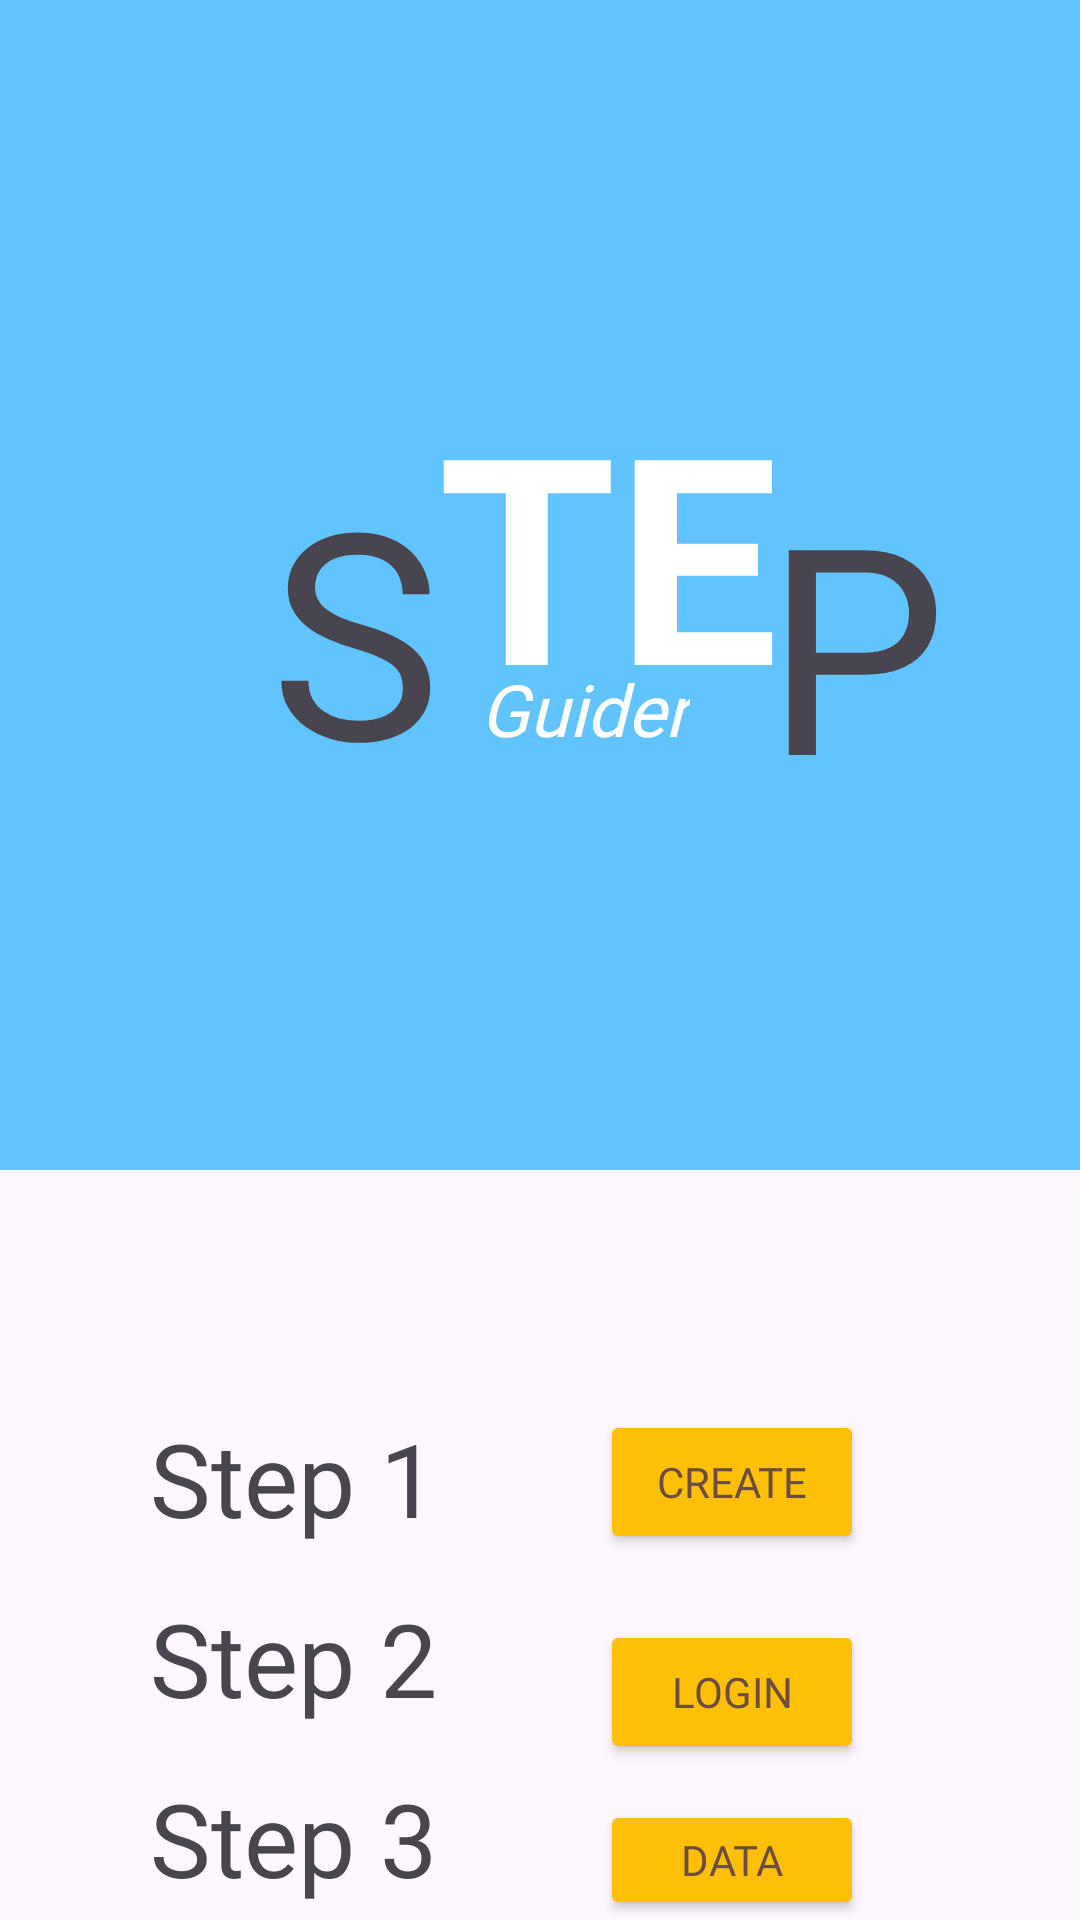

This screen was rendered from an Android layout file. Write that file and the resources it references.
<!-- AndroidManifest.xml: application theme Theme.MultipleActivityHandling -->
<!-- res/layout/activity_main.xml -->
<?xml version="1.0" encoding="utf-8"?>
<RelativeLayout xmlns:android="http://schemas.android.com/apk/res/android"
    xmlns:app="http://schemas.android.com/apk/res-auto"
    xmlns:tools="http://schemas.android.com/tools"
    android:layout_width="match_parent"
    android:layout_height="match_parent"
    tools:context=".MainActivity">

    <View
        android:id="@+id/view"
        android:layout_width="428dp"
        android:layout_height="390dp"
        android:background="#61C4FF"
        tools:layout_editor_absoluteX="-3dp"
        tools:layout_editor_absoluteY="-16dp"
        tools:ignore="MissingConstraints,VisualLintBounds" />

    <ImageView
        android:id="@+id/imageView2"
        android:layout_width="wrap_content"
        android:layout_height="wrap_content"
        android:layout_marginBottom="434dp"
        android:contentDescription="@string/Dummy"
        android:src="@drawable/f3"
        android:visibility="visible"
        app:srcCompat="@drawable/f3"
        tools:ignore="MissingConstraints,VisualLintBounds"
        tools:layout_editor_absoluteX="0dp"
        tools:layout_editor_absoluteY="-195dp"
        tools:srcCompat="@drawable/f3" />

    <TextView
        android:id="@+id/textView2"
        android:layout_width="wrap_content"
        android:layout_height="wrap_content"
        android:layout_marginLeft="90dp"
        android:layout_marginTop="145dp"
        android:text="S"
        android:textSize="96sp"
        tools:ignore="MissingConstraints"
        tools:layout_editor_absoluteX="95dp"
        tools:layout_editor_absoluteY="110dp" />

    <TextView
        android:id="@+id/textView9"
        android:layout_width="wrap_content"
        android:layout_height="wrap_content"
        android:layout_marginLeft="160dp"
        android:layout_marginTop="220dp"
        android:fontFamily="@font/aclonica"
        android:text="Guider"
        android:textColor="#FFFFFF"
        android:textSize="24sp"
        android:textStyle="italic"
        tools:ignore="MissingConstraints,TextContrastCheck,VisualLintOverlap"
        tools:layout_editor_absoluteX="168dp"
        tools:layout_editor_absoluteY="211dp" />

    <TextView
        android:id="@+id/textView5"
        android:layout_width="wrap_content"
        android:layout_height="wrap_content"
        android:layout_marginLeft="146dp"
        android:layout_marginTop="120dp"
        android:text="TE"
        android:textColor="#FFFFFF"
        android:textSize="96sp"
        android:textStyle="bold"
        tools:ignore="MissingConstraints,TextContrastCheck"
        tools:layout_editor_absoluteX="147dp"
        tools:layout_editor_absoluteY="110dp" />

    <TextView
        android:id="@+id/textView6"
        android:layout_width="wrap_content"
        android:layout_height="wrap_content"
        android:layout_marginLeft="255dp"
        android:layout_marginTop="150dp"
        android:text="P"
        android:textSize="96sp"
        tools:ignore="MissingConstraints"
        tools:layout_editor_absoluteX="256dp"
        tools:layout_editor_absoluteY="110dp" />

    <RelativeLayout
        android:layout_width="414dp"
        android:layout_height="353dp"
        android:layout_marginTop="400dp"
        tools:ignore="MissingConstraints,VisualLintBounds"
        tools:layout_editor_absoluteX="-3dp"
        tools:layout_editor_absoluteY="378dp">

        <Button
            android:id="@+id/dataBTN"
            android:layout_width="wrap_content"
            android:layout_height="wrap_content"
            android:layout_marginLeft="200dp"
            android:layout_marginTop="200dp"
            android:backgroundTint="@color/main"
            android:fontFamily="@font/amarante"
            android:text="Data"
            android:textColor="#6D4C41"
            tools:ignore="MissingConstraints"
            tools:layout_editor_absoluteX="205dp"
            tools:layout_editor_absoluteY="238dp" />

        <Button
            android:id="@+id/resetBTN2"
            android:layout_width="wrap_content"
            android:layout_height="wrap_content"
            android:layout_marginLeft="150dp"
            android:layout_marginTop="290dp"
            android:backgroundTint="@color/main"
            android:fontFamily="@font/amarante"
            android:text="Reset"
            android:textColor="#6D4C41"
            tools:ignore="MissingConstraints"
            tools:layout_editor_absoluteX="205dp"
            tools:layout_editor_absoluteY="238dp" />

        <TextView
            android:id="@+id/textView15"
            android:layout_width="141dp"
            android:layout_height="53dp"
            android:layout_marginLeft="50dp"
            android:layout_marginTop="70dp"
            android:fontFamily="@font/anton"
            android:text="Step 1"
            android:textSize="34sp"
            tools:ignore="TextSizeCheck"
            tools:layout_editor_absoluteX="54dp"
            tools:layout_editor_absoluteY="77dp" />

        <Button
            android:id="@+id/loginBTN"
            android:layout_width="wrap_content"
            android:layout_height="wrap_content"
            android:layout_marginLeft="200dp"
            android:layout_marginTop="140dp"
            android:backgroundTint="@color/main"
            android:fontFamily="@font/amarante"
            android:text="Login"
            android:textColor="#6D4C41"
            tools:ignore="MissingConstraints"
            tools:layout_editor_absoluteX="205dp"
            tools:layout_editor_absoluteY="165dp" />

        <TextView
            android:id="@+id/textView14"
            android:layout_width="wrap_content"
            android:layout_height="wrap_content"
            android:layout_marginLeft="50dp"
            android:layout_marginTop="190dp"
            android:fontFamily="@font/anton"
            android:text="Step 3"
            android:textSize="34sp"
            tools:layout_editor_absoluteX="53dp"
            tools:layout_editor_absoluteY="227dp" />

        <Button
            android:id="@+id/createBTN_C"
            android:layout_width="wrap_content"
            android:layout_height="wrap_content"
            android:layout_marginLeft="200dp"
            android:layout_marginTop="70dp"
            android:backgroundTint="@color/main"
            android:fontFamily="@font/amarante"
            android:text="Create"
            android:textColor="#6D4C41"
            tools:ignore="MissingConstraints"
            tools:layout_editor_absoluteX="206dp"
            tools:layout_editor_absoluteY="82dp" />

        <TextView
            android:id="@+id/textView13"
            android:layout_width="wrap_content"
            android:layout_height="wrap_content"
            android:layout_marginLeft="50dp"
            android:layout_marginTop="130dp"
            android:fontFamily="@font/anton"
            android:text="Step 2"
            android:textSize="34sp"
            tools:layout_editor_absoluteX="53dp"
            tools:layout_editor_absoluteY="154dp" />
    </RelativeLayout>

</RelativeLayout>
<!-- resources referenced by this layout -->
<resources>
  <color name="main">#FDC006</color>
  <string name="Dummy">Dummy</string>
  <style name="Theme.MultipleActivityHandling" parent="Base.Theme.MultipleActivityHandling" />
  <style name="Base.Theme.MultipleActivityHandling" parent="Theme.Material3.DayNight.NoActionBar">
          
          
      </style>
</resources>
